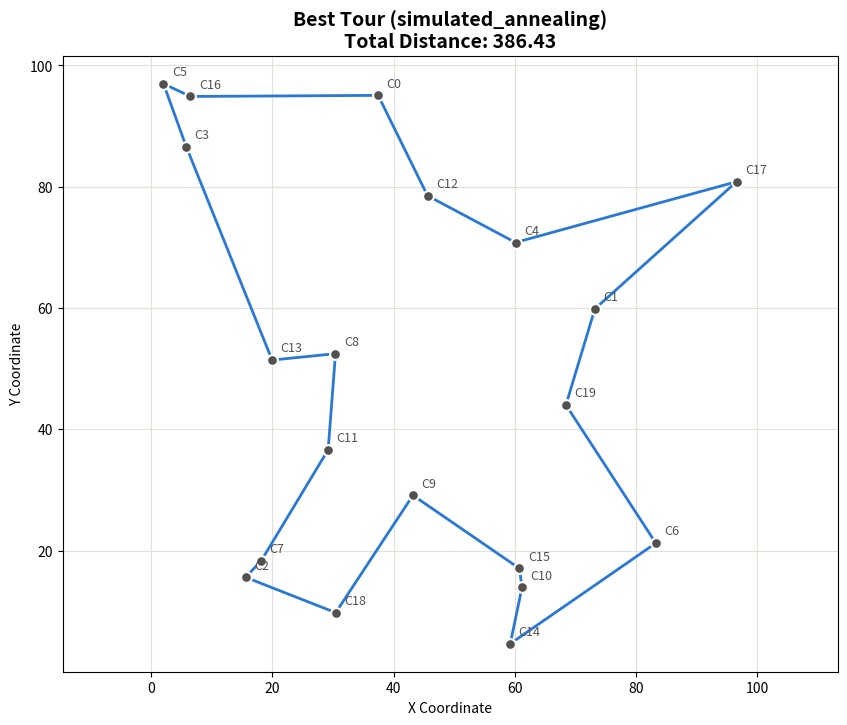

Python code for this plot:
"""
Traveling Salesman Problem (TSP) Solver
========================================
A comprehensive implementation of multiple TSP algorithms with visualization support.

Author: Esad Kopru
License: MIT
"""

import math
import time
import random
import numpy as np
import pandas as pd
import matplotlib.pyplot as plt
from itertools import permutations
from typing import List, Tuple, Dict, Optional

# Moves must improve the tour by more than this to count, which stops
# local search from cycling on floating-point noise.
EPSILON = 1e-10


class TSPSolver:
    """
    A comprehensive TSP solver implementing multiple algorithms.

    Algorithms included:
    - Brute Force (exact solution for small instances)
    - Nearest Neighbor (greedy heuristic)
    - Nearest Insertion (constructive heuristic)
    - 2-Opt (local search improvement)
    - 3-Opt (local search improvement)
    - Or-Opt and 2-Opt + Or-Opt (local search improvement)
    - Iterated Local Search (2-opt with double-bridge kicks)
    - Simulated Annealing (metaheuristic)
    - Genetic Algorithm (evolutionary approach)
    """

    def __init__(self, cities: np.ndarray, city_names: Optional[List[str]] = None,
                 seed: Optional[int] = None):
        """
        Initialize TSP solver with city coordinates.

        Args:
            cities: Array of shape (n, 2) with city coordinates
            city_names: Optional list of city names
            seed: Optional seed for the randomized algorithms (simulated
                annealing, genetic algorithm), for reproducible results
        """
        self.cities = np.asarray(cities, dtype=float)
        self.n_cities = len(self.cities)
        self.city_names = city_names or [f"City_{i}" for i in range(self.n_cities)]
        self.rng = random.Random(seed)
        self.distance_matrix = self._calculate_distance_matrix()
        # Plain nested lists are much faster than numpy for scalar lookups
        # inside the Python loops below.
        self._dist = self.distance_matrix.tolist()

    def _calculate_distance_matrix(self) -> np.ndarray:
        """Calculate Euclidean distance matrix between all cities."""
        diff = self.cities[:, np.newaxis, :] - self.cities[np.newaxis, :, :]
        return np.sqrt((diff ** 2).sum(axis=-1))

    def calculate_tour_distance(self, tour: List[int]) -> float:
        """Calculate total distance of a tour."""
        D = self._dist
        n = len(tour)
        return sum(D[tour[i]][tour[(i + 1) % n]] for i in range(n))

    # ==================== EXACT ALGORITHM ====================

    def brute_force(self, start_city: int = 0) -> Tuple[List[int], float]:
        """
        Find optimal solution using brute force (only for small instances).

        Time Complexity: O(n!)
        Use only for n <= 10 cities
        """
        if self.n_cities > 10:
            raise ValueError("Brute force only feasible for <= 10 cities")

        other_cities = [i for i in range(self.n_cities) if i != start_city]
        min_distance = float('inf')
        best_tour = [start_city]

        for perm in permutations(other_cities):
            tour = [start_city] + list(perm)
            distance = self.calculate_tour_distance(tour)
            if distance < min_distance:
                min_distance = distance
                best_tour = tour

        return best_tour, self.calculate_tour_distance(best_tour)

    # ==================== GREEDY HEURISTICS ====================

    def nearest_neighbor(self, start_city: int = 0) -> Tuple[List[int], float]:
        """
        Greedy nearest neighbor algorithm.

        Time Complexity: O(n²)
        """
        D = self._dist
        unvisited = set(range(self.n_cities))
        tour = [start_city]
        unvisited.remove(start_city)
        current = start_city

        while unvisited:
            nearest = min(unvisited, key=lambda x: D[current][x])
            tour.append(nearest)
            unvisited.remove(nearest)
            current = nearest

        return tour, self.calculate_tour_distance(tour)

    def nearest_insertion(self) -> Tuple[List[int], float]:
        """
        Nearest insertion algorithm - builds tour incrementally.

        Time Complexity: O(n²)
        """
        n = self.n_cities
        if n < 3:
            tour = list(range(n))
            return tour, self.calculate_tour_distance(tour)

        D = self._dist

        # Start with two nearest cities
        min_dist = float('inf')
        for i in range(n):
            for j in range(i + 1, n):
                if D[i][j] < min_dist:
                    min_dist = D[i][j]
                    start_pair = (i, j)

        tour = list(start_pair)
        unvisited = set(range(n)) - set(tour)
        # Distance from each unvisited city to its closest city in the tour,
        # updated incrementally so each step is O(n) instead of O(n²).
        dist_to_tour = {c: min(D[c][start_pair[0]], D[c][start_pair[1]])
                        for c in unvisited}

        while unvisited:
            # Find nearest unvisited city to tour
            nearest_city = min(unvisited, key=dist_to_tour.__getitem__)

            # Find best insertion position
            best_increase = float('inf')
            best_pos = 0
            for i in range(len(tour)):
                j = (i + 1) % len(tour)
                increase = (D[tour[i]][nearest_city] +
                            D[nearest_city][tour[j]] -
                            D[tour[i]][tour[j]])
                if increase < best_increase:
                    best_increase = increase
                    best_pos = i + 1

            tour.insert(best_pos, nearest_city)
            unvisited.remove(nearest_city)
            del dist_to_tour[nearest_city]
            for c in unvisited:
                if D[c][nearest_city] < dist_to_tour[c]:
                    dist_to_tour[c] = D[c][nearest_city]

        return tour, self.calculate_tour_distance(tour)

    # ==================== LOCAL SEARCH ====================

    def _neighbor_lists(self, k: Optional[int] = None) -> List[List[int]]:
        """For each city, the other cities sorted by distance (k nearest, or
        all when k is None). Cached per k."""
        cache = self.__dict__.setdefault('_neighbor_cache', {})
        k = None if k is None or k >= self.n_cities - 1 else k
        if k not in cache:
            order = np.argsort(self.distance_matrix, axis=1, kind='stable')
            # Column 0 is the city itself (distance 0) unless there are ties
            # at zero distance, so drop the city explicitly.
            lists = [[int(c) for c in row if c != i]
                     for i, row in enumerate(order)]
            cache[k] = lists if k is None else [row[:k] for row in lists]
        return cache[k]

    def _two_opt_dlb(self, tour: List[int], neighbors: List[List[int]],
                     queue: Optional[List[int]] = None,
                     max_moves: Optional[int] = None) -> int:
        """
        In-place 2-opt with neighbor lists and don't-look bits.

        Only cities in `queue` (all cities if None) are examined at first;
        endpoints of every applied move are re-queued. For each city a and
        each tour direction, candidate partners c are scanned in order of
        distance and the scan stops once D[a][c] >= D[a][next(a)], because
        an improving move must add an edge shorter than one it removes.
        With full neighbor lists the result is therefore 2-optimal.

        Returns the number of improving moves applied.
        """
        n = len(tour)
        if n < 4:
            return 0
        D = self._dist
        pos = [0] * n
        for idx, city in enumerate(tour):
            pos[city] = idx

        def reverse(i, j):
            """Reverse tour positions i..j (cyclic, inclusive), choosing the
            shorter side so each move costs at most n/2 swaps."""
            length = (j - i) % n + 1
            if 2 * length > n:
                i, j = (j + 1) % n, (i - 1) % n
                length = n - length
            for _ in range(length // 2):
                ci, cj = tour[i], tour[j]
                tour[i], tour[j] = cj, ci
                pos[cj], pos[ci] = i, j
                i = (i + 1) % n
                j = (j - 1) % n

        if queue is None:
            queue = list(tour)
        in_queue = [False] * n
        for city in queue:
            in_queue[city] = True
        queue = list(queue)
        moves = 0

        while queue:
            a = queue.pop()
            in_queue[a] = False
            improved = False
            for direction in (1, -1):
                pa = pos[a]
                b = tour[(pa + direction) % n]
                d_ab = D[a][b]
                for c in neighbors[a]:
                    d_ac = D[a][c]
                    if d_ac >= d_ab:
                        break
                    pc = pos[c]
                    d = tour[(pc + direction) % n]
                    if c == b or d == a:
                        continue
                    delta = d_ac + D[b][d] - d_ab - D[c][d]
                    if delta < -EPSILON:
                        if direction == 1:
                            reverse(pos[b], pc)      # a b ... c d -> a c ... b d
                        else:
                            reverse(pa, pos[d])      # b a ... d c -> b d ... a c
                        moves += 1
                        improved = True
                        for x in (a, b, c, d):
                            if not in_queue[x]:
                                in_queue[x] = True
                                queue.append(x)
                        break
                if improved:
                    break
            if max_moves is not None and moves >= max_moves:
                break
        return moves

    def two_opt(self, initial_tour: Optional[List[int]] = None,
                max_iterations: Optional[int] = None,
                neighbors: Optional[int] = None) -> Tuple[List[int], float]:
        """
        2-opt local search improvement.

        Uses distance-sorted neighbor lists and don't-look bits, and
        evaluates each move in O(1).

        Args:
            initial_tour: Starting tour (default: Nearest Neighbor)
            max_iterations: Maximum number of improving moves (None = until
                no improving move remains)
            neighbors: Only consider the k nearest cities as new edge
                partners. None (default) considers all cities, which
                guarantees a true 2-opt local optimum; k = 8-10 is much
                faster on large instances at a small cost in quality.

        Time Complexity: O(n²) per pass in the worst case, typically far
        less thanks to the early stop on sorted neighbor lists.
        """
        if initial_tour is None:
            tour, _ = self.nearest_neighbor()
        else:
            tour = list(initial_tour)

        self._two_opt_dlb(tour, self._neighbor_lists(neighbors),
                          max_moves=max_iterations)
        return tour, self.calculate_tour_distance(tour)

    def _or_opt_pass(self, tour: List[int], neighbors: List[List[int]],
                     max_segment: int = 3) -> int:
        """
        In-place Or-opt: move segments of 1..max_segment consecutive cities
        (optionally reversed) next to one of their endpoints' neighbors.
        Repeats full passes until no move improves. Returns moves applied.
        """
        n = len(tour)
        D = self._dist
        total = 0
        improved = True
        while improved:
            improved = False
            for seg_len in range(1, max_segment + 1):
                if n < seg_len + 3:
                    break
                pos = {city: idx for idx, city in enumerate(tour)}
                for i in range(n):
                    s, e = tour[i], tour[(i + seg_len - 1) % n]
                    p, nx = tour[(i - 1) % n], tour[(i + seg_len) % n]
                    gain_remove = D[p][s] + D[e][nx] - D[p][nx]
                    if gain_remove <= EPSILON:
                        continue

                    best = None
                    for x in (s, e):
                        for c in neighbors[x]:
                            if (pos[c] - i) % n < seg_len:
                                continue  # c is inside the segment
                            pc = pos[c]
                            for u, v in ((c, tour[(pc + 1) % n]),
                                         (tour[(pc - 1) % n], c)):
                                if (pos[u] - i) % n < seg_len or \
                                        (pos[v] - i) % n < seg_len:
                                    continue
                                base = D[u][v]
                                forward = D[u][s] + D[e][v] - base
                                backward = D[u][e] + D[s][v] - base
                                cost, rev = min((forward, False), (backward, True))
                                gain = gain_remove - cost
                                if gain > EPSILON and (best is None or gain > best[0]):
                                    best = (gain, u, rev)
                    if best is None:
                        continue

                    _, u, rev = best
                    segment = [tour[(i + t) % n] for t in range(seg_len)]
                    if rev:
                        segment.reverse()
                    seg_set = set(segment)
                    rest = [city for city in tour if city not in seg_set]
                    at = rest.index(u) + 1
                    tour[:] = rest[:at] + segment + rest[at:]
                    pos = {city: idx for idx, city in enumerate(tour)}
                    total += 1
                    improved = True
        return total

    def or_opt(self, initial_tour: Optional[List[int]] = None,
               max_segment: int = 3,
               neighbors: Optional[int] = 10) -> Tuple[List[int], float]:
        """
        Or-opt local search: relocate segments of up to `max_segment`
        cities (in either orientation) to a cheaper position.

        Args:
            initial_tour: Starting tour (default: Nearest Neighbor)
            max_segment: Longest segment moved
            neighbors: Insertion points considered per segment endpoint
                (k nearest cities; None = all)
        """
        if initial_tour is None:
            tour, _ = self.nearest_neighbor()
        else:
            tour = list(initial_tour)
        self._or_opt_pass(tour, self._neighbor_lists(neighbors), max_segment)
        return tour, self.calculate_tour_distance(tour)

    def _local_search(self, tour: List[int], neighbors: Optional[int] = None,
                      or_opt_neighbors: Optional[int] = 10) -> None:
        """In-place 2-opt and Or-opt, alternated until neither improves."""
        full = self._neighbor_lists(neighbors)
        near = self._neighbor_lists(or_opt_neighbors)
        self._two_opt_dlb(tour, full)
        while self._or_opt_pass(tour, near):
            self._two_opt_dlb(tour, full)

    def local_search(self, initial_tour: Optional[List[int]] = None,
                     neighbors: Optional[int] = None) -> Tuple[List[int], float]:
        """
        2-opt followed by Or-opt, repeated until neither improves.

        Args:
            initial_tour: Starting tour (default: Nearest Neighbor)
            neighbors: Neighbor-list size for 2-opt (None = all cities)
        """
        if initial_tour is None:
            tour, _ = self.nearest_neighbor()
        else:
            tour = list(initial_tour)
        self._local_search(tour, neighbors)
        return tour, self.calculate_tour_distance(tour)

    def _double_bridge(self, tour: List[int]) -> Tuple[List[int], List[int]]:
        """Random double-bridge kick (a 4-opt move 2-opt cannot undo).
        Returns the new tour and the cities whose edges changed."""
        n = len(tour)
        a, b, c = sorted(self.rng.sample(range(1, n), 3))
        new = tour[:a] + tour[b:c] + tour[a:b] + tour[c:]
        touched = [tour[a - 1], tour[a], tour[b - 1], tour[b],
                   tour[c - 1], tour[c % n], tour[0], tour[-1]]
        return new, touched

    def iterated_local_search(self, initial_tour: Optional[List[int]] = None,
                              iterations: int = 1000,
                              neighbors: Optional[int] = None) -> Tuple[List[int], float]:
        """
        Iterated local search: repeatedly apply a random double-bridge kick
        to the best tour, re-optimize locally with 2-opt (only around the
        kicked edges), and keep the result if it is shorter. The final best
        tour is polished with Or-opt.

        Args:
            initial_tour: Starting tour (default: Nearest Neighbor)
            iterations: Number of kicks
            neighbors: Neighbor-list size for 2-opt (None = all cities)
        """
        if initial_tour is None:
            best, _ = self.nearest_neighbor()
        else:
            best = list(initial_tour)
        n = len(best)
        self._local_search(best, neighbors)
        if n < 8:
            return best, self.calculate_tour_distance(best)

        full = self._neighbor_lists(neighbors)
        best_distance = self.calculate_tour_distance(best)
        for _ in range(iterations):
            candidate, touched = self._double_bridge(best)
            self._two_opt_dlb(candidate, full, queue=touched)
            distance = self.calculate_tour_distance(candidate)
            if distance < best_distance - EPSILON:
                best, best_distance = candidate, distance

        self._local_search(best, neighbors)
        return best, self.calculate_tour_distance(best)

    def three_opt(self, initial_tour: Optional[List[int]] = None,
                  max_iterations: int = 100) -> Tuple[List[int], float]:
        """
        3-opt local search - more powerful but slower than 2-opt.

        For every triple of edges, tries the segment reversals and the
        segment exchange that reconnect the tour, each evaluated in O(1).

        Time Complexity: O(n³ * iterations)
        """
        if initial_tour is None:
            tour, _ = self.nearest_neighbor()
        else:
            tour = list(initial_tour)

        n = len(tour)
        D = self._dist

        def apply_best_move(i, j, k):
            """Apply the first improving reconnection of the three edges
            (tour[i-1], tour[i]), (tour[j-1], tour[j]), (tour[k-1], tour[k])."""
            A, B = tour[i - 1], tour[i]
            C, Dn = tour[j - 1], tour[j]
            E, F = tour[k - 1], tour[k % n]
            d0 = D[A][B] + D[C][Dn] + D[E][F]
            d1 = D[A][C] + D[B][Dn] + D[E][F]
            d2 = D[A][B] + D[C][E] + D[Dn][F]
            d3 = D[A][Dn] + D[E][B] + D[C][F]
            d4 = D[F][B] + D[C][Dn] + D[E][A]

            if d1 < d0 - EPSILON:
                tour[i:j] = reversed(tour[i:j])
            elif d2 < d0 - EPSILON:
                tour[j:k] = reversed(tour[j:k])
            elif d4 < d0 - EPSILON:
                tour[i:k] = reversed(tour[i:k])
            elif d3 < d0 - EPSILON:
                tour[i:k] = tour[j:k] + tour[i:j]
            else:
                return False
            return True

        improved = n >= 6
        iterations = 0

        while improved and iterations < max_iterations:
            improved = False
            for i in range(n):
                for j in range(i + 2, n):
                    for k in range(j + 2, n + (i > 0)):
                        if apply_best_move(i, j, k):
                            improved = True

            iterations += 1

        return tour, self.calculate_tour_distance(tour)

    # ==================== METAHEURISTICS ====================

    def simulated_annealing(self, initial_temp: float = 1000,
                            cooling_rate: Optional[float] = None,
                            min_temp: float = 1,
                            max_iterations: int = 100000) -> Tuple[List[int], float]:
        """
        Simulated annealing metaheuristic.

        Uses random 2-opt moves evaluated in O(1).

        Args:
            initial_temp: Starting temperature
            cooling_rate: Geometric cooling factor per iteration. If None, it
                is chosen so the temperature reaches min_temp exactly at
                max_iterations, so the full iteration budget is used.
            min_temp: Temperature at which the search stops
            max_iterations: Maximum number of moves attempted
        """
        n = self.n_cities
        # Start with nearest neighbor solution
        current_tour, current_distance = self.nearest_neighbor()
        if n < 4:
            return current_tour, current_distance

        if cooling_rate is None:
            cooling_rate = (min_temp / initial_temp) ** (1 / max_iterations)

        D = self._dist
        rng = self.rng
        best_tour = current_tour.copy()
        best_distance = current_distance

        temp = initial_temp
        iteration = 0

        while temp > min_temp and iteration < max_iterations:
            temp *= cooling_rate
            iteration += 1

            # Random 2-opt move: reverse current_tour[i:j]
            i, j = sorted(rng.sample(range(n + 1), 2))
            if j - i < 2 or (i == 0 and j == n):
                continue

            a, b = current_tour[i - 1], current_tour[i]
            c, d = current_tour[j - 1], current_tour[j % n]
            delta = D[a][c] + D[b][d] - D[a][b] - D[c][d]

            # Accept or reject move
            if delta < 0 or rng.random() < math.exp(-delta / temp):
                current_tour[i:j] = reversed(current_tour[i:j])
                current_distance += delta

                if current_distance < best_distance - EPSILON:
                    best_tour = current_tour.copy()
                    best_distance = current_distance

        return best_tour, self.calculate_tour_distance(best_tour)

    def genetic_algorithm(self, population_size: int = 100,
                          generations: int = 500,
                          mutation_rate: float = 0.02,
                          elite_size: int = 20) -> Tuple[List[int], float]:
        """
        Genetic algorithm for TSP.

        Uses order crossover (OX) and swap mutation.
        """
        n = self.n_cities
        if n < 4:
            tour = list(range(n))
            return tour, self.calculate_tour_distance(tour)

        rng = self.rng

        def create_individual():
            """Create random tour."""
            return rng.sample(range(n), n)

        def fitness(individual):
            """Fitness is inverse of distance."""
            return 1 / self.calculate_tour_distance(individual)

        def selection(population, scores):
            """Tournament selection."""
            tournament_size = min(5, len(population))
            candidates = list(zip(population, scores))
            selected = []
            for _ in range(len(population)):
                tournament = rng.sample(candidates, tournament_size)
                winner = max(tournament, key=lambda x: x[1])
                selected.append(winner[0])
            return selected

        def crossover(parent1, parent2):
            """Order crossover (OX)."""
            size = len(parent1)
            start, end = sorted(rng.sample(range(size), 2))

            child = [-1] * size
            child[start:end] = parent1[start:end]
            in_child = set(parent1[start:end])

            pointer = end
            for city in parent2[end:] + parent2[:end]:
                if city not in in_child:
                    child[pointer % size] = city
                    pointer += 1

            return child

        def mutate(individual):
            """Swap mutation."""
            if rng.random() < mutation_rate:
                i, j = rng.sample(range(len(individual)), 2)
                individual[i], individual[j] = individual[j], individual[i]
            return individual

        # Initialize population
        population = [create_individual() for _ in range(population_size)]

        for generation in range(generations):
            # Calculate fitness
            scores = [fitness(ind) for ind in population]

            # Elite preservation
            elite_indices = sorted(range(len(scores)), key=lambda i: scores[i], reverse=True)[:elite_size]
            elite = [population[i] for i in elite_indices]

            # Selection and crossover
            selected = selection(population, scores)
            children = []

            for i in range(0, population_size - elite_size, 2):
                parent1 = selected[i]
                parent2 = selected[i + 1] if i + 1 < len(selected) else selected[0]
                child1 = crossover(parent1, parent2)
                child2 = crossover(parent2, parent1)
                children.extend([mutate(child1), mutate(child2)])

            # New population
            population = elite + children[:population_size - elite_size]

        # Return best solution
        scores = [fitness(ind) for ind in population]
        best_idx = scores.index(max(scores))
        best_tour = population[best_idx]

        return best_tour, self.calculate_tour_distance(best_tour)

    # ==================== VISUALIZATION ====================

    def visualize_tour(self, tour: List[int], title: str = "TSP Tour",
                       save_path: Optional[str] = None, show: bool = True):
        """
        Visualize a TSP tour.

        Args:
            tour: Tour to draw
            title: Plot title
            save_path: If given, save the figure to this path
            show: Whether to display the figure (set False in scripts/tests)

        Returns:
            The matplotlib Figure
        """
        fig, ax = plt.subplots(figsize=(10, 8))

        x = self.cities[:, 0]
        y = self.cities[:, 1]

        # Plot tour (closed)
        closed = list(tour) + [tour[0]]
        ax.plot(x[closed], y[closed], color='#2a78d6', linewidth=2,
                solid_joinstyle='round', zorder=2)

        # Plot cities
        ax.scatter(x, y, s=60, color='#52514e', edgecolor='white',
                   linewidth=1.5, zorder=3)

        # Add city labels
        for i, name in enumerate(self.city_names):
            ax.annotate(name, (x[i], y[i]), xytext=(6, 6),
                        textcoords='offset points', fontsize=9, color='#52514e')

        # Add distance to title
        distance = self.calculate_tour_distance(tour)
        ax.set_title(f"{title}\nTotal Distance: {distance:.2f}",
                     fontsize=14, fontweight='bold')
        ax.set_xlabel("X Coordinate")
        ax.set_ylabel("Y Coordinate")
        ax.set_aspect('equal', adjustable='datalim')
        ax.grid(True, color='#e1e0d9', linewidth=0.8)
        ax.set_axisbelow(True)

        if save_path:
            fig.savefig(save_path, dpi=300, bbox_inches='tight')
        if show:
            plt.show()
        return fig

    ALGORITHMS = {
        'brute_force': 'brute_force',
        'nearest_neighbor': 'nearest_neighbor',
        'nearest_insertion': 'nearest_insertion',
        '2-opt': 'two_opt',
        '3-opt': 'three_opt',
        '2-opt+or-opt': 'local_search',
        'iterated_local_search': 'iterated_local_search',
        'simulated_annealing': 'simulated_annealing',
        'genetic_algorithm': 'genetic_algorithm',
    }

    def compare_algorithms(self, algorithms: Optional[List[str]] = None) -> Dict:
        """
        Compare performance of different algorithms.

        Args:
            algorithms: List of algorithm names to compare (keys of
                TSPSolver.ALGORITHMS). 'brute_force' is skipped when the
                instance has more than 10 cities.

        Returns:
            Dictionary with results for each algorithm
        """
        if algorithms is None:
            algorithms = ['nearest_neighbor', '2-opt', 'simulated_annealing']

        unknown = [a for a in algorithms if a not in self.ALGORITHMS]
        if unknown:
            raise ValueError(f"Unknown algorithm(s): {unknown}. "
                             f"Choose from {list(self.ALGORITHMS)}")

        results = {}

        for algo in algorithms:
            if algo == 'brute_force' and self.n_cities > 10:
                continue

            start_time = time.perf_counter()
            tour, distance = getattr(self, self.ALGORITHMS[algo])()
            execution_time = time.perf_counter() - start_time

            results[algo] = {
                'tour': tour,
                'distance': distance,
                'time': execution_time
            }

        return results


# ==================== EXAMPLE USAGE ====================

def generate_random_cities(n: int, seed: int = 42) -> np.ndarray:
    """Generate random city coordinates."""
    return np.random.RandomState(seed).rand(n, 2) * 100


def run_example(show: bool = True):
    """Run example demonstrating TSP solver capabilities."""

    # Generate problem instance
    n_cities = 20
    cities = generate_random_cities(n_cities)
    city_names = [f"C{i}" for i in range(n_cities)]

    # Create solver
    solver = TSPSolver(cities, city_names, seed=42)

    print("=" * 60)
    print(f"TRAVELING SALESMAN PROBLEM - {n_cities} Cities")
    print("=" * 60)

    # Compare algorithms
    algorithms = ['nearest_neighbor', 'nearest_insertion', '2-opt', '3-opt',
                  'simulated_annealing', 'genetic_algorithm']

    results = solver.compare_algorithms(algorithms)

    # Print results
    print("\nAlgorithm Comparison:")
    print("-" * 60)
    print(f"{'Algorithm':<20} {'Distance':<15} {'Time (s)':<15}")
    print("-" * 60)

    for algo, result in results.items():
        print(f"{algo:<20} {result['distance']:<15.2f} {result['time']:<15.4f}")

    # Find best solution
    best_algo = min(results.keys(), key=lambda x: results[x]['distance'])
    best_tour = results[best_algo]['tour']
    best_distance = results[best_algo]['distance']

    print("-" * 60)
    print(f"\nBest Solution: {best_algo}")
    print(f"Tour: {' -> '.join([city_names[i] for i in best_tour[:5]])} -> ...")
    print(f"Total Distance: {best_distance:.2f}")

    # Visualize best tour
    solver.visualize_tour(best_tour, f"Best Tour ({best_algo})", show=show)

    return solver, results


# ==================== ADVANCED FEATURES ====================

class TSPBenchmark:
    """Benchmark suite for TSP algorithms."""

    @staticmethod
    def generate_benchmark_instances():
        """Generate standard benchmark instances."""
        instances = {
            'random_10': generate_random_cities(10),
            'random_20': generate_random_cities(20),
            'random_50': generate_random_cities(50),
            'grid_16': np.array([(i, j) for i in range(4) for j in range(4)]),
            'circle_20': np.array([(10 * np.cos(2 * np.pi * i / 20),
                                    10 * np.sin(2 * np.pi * i / 20))
                                   for i in range(20)])
        }
        return instances

    @staticmethod
    def run_benchmark(instances: Dict[str, np.ndarray],
                      algorithms: List[str],
                      seed: Optional[int] = None) -> pd.DataFrame:
        """Run benchmark on multiple instances and algorithms."""
        results = []

        for instance_name, cities in instances.items():
            solver = TSPSolver(cities, seed=seed)
            algo_results = solver.compare_algorithms(algorithms)

            for algo, result in algo_results.items():
                results.append({
                    'Instance': instance_name,
                    'Cities': len(cities),
                    'Algorithm': algo,
                    'Distance': result['distance'],
                    'Time': result['time']
                })

        return pd.DataFrame(results)


if __name__ == "__main__":
    # Run example
    solver, results = run_example()

    # Additional analysis
    print("\n" + "=" * 60)
    print("ADDITIONAL ANALYSIS")
    print("=" * 60)

    # Test on smaller instance for exact solution
    small_cities = generate_random_cities(8)
    small_solver = TSPSolver(small_cities, seed=42)

    print("\nSmall Instance (8 cities) - Exact vs Heuristic:")
    exact_tour, exact_dist = small_solver.brute_force()
    heuristic_tour, heuristic_dist = small_solver.simulated_annealing()

    print(f"Exact Solution: {exact_dist:.2f}")
    print(f"Heuristic Solution: {heuristic_dist:.2f}")
    print(f"Gap: {(heuristic_dist - exact_dist) / exact_dist * 100:.2f}%")
